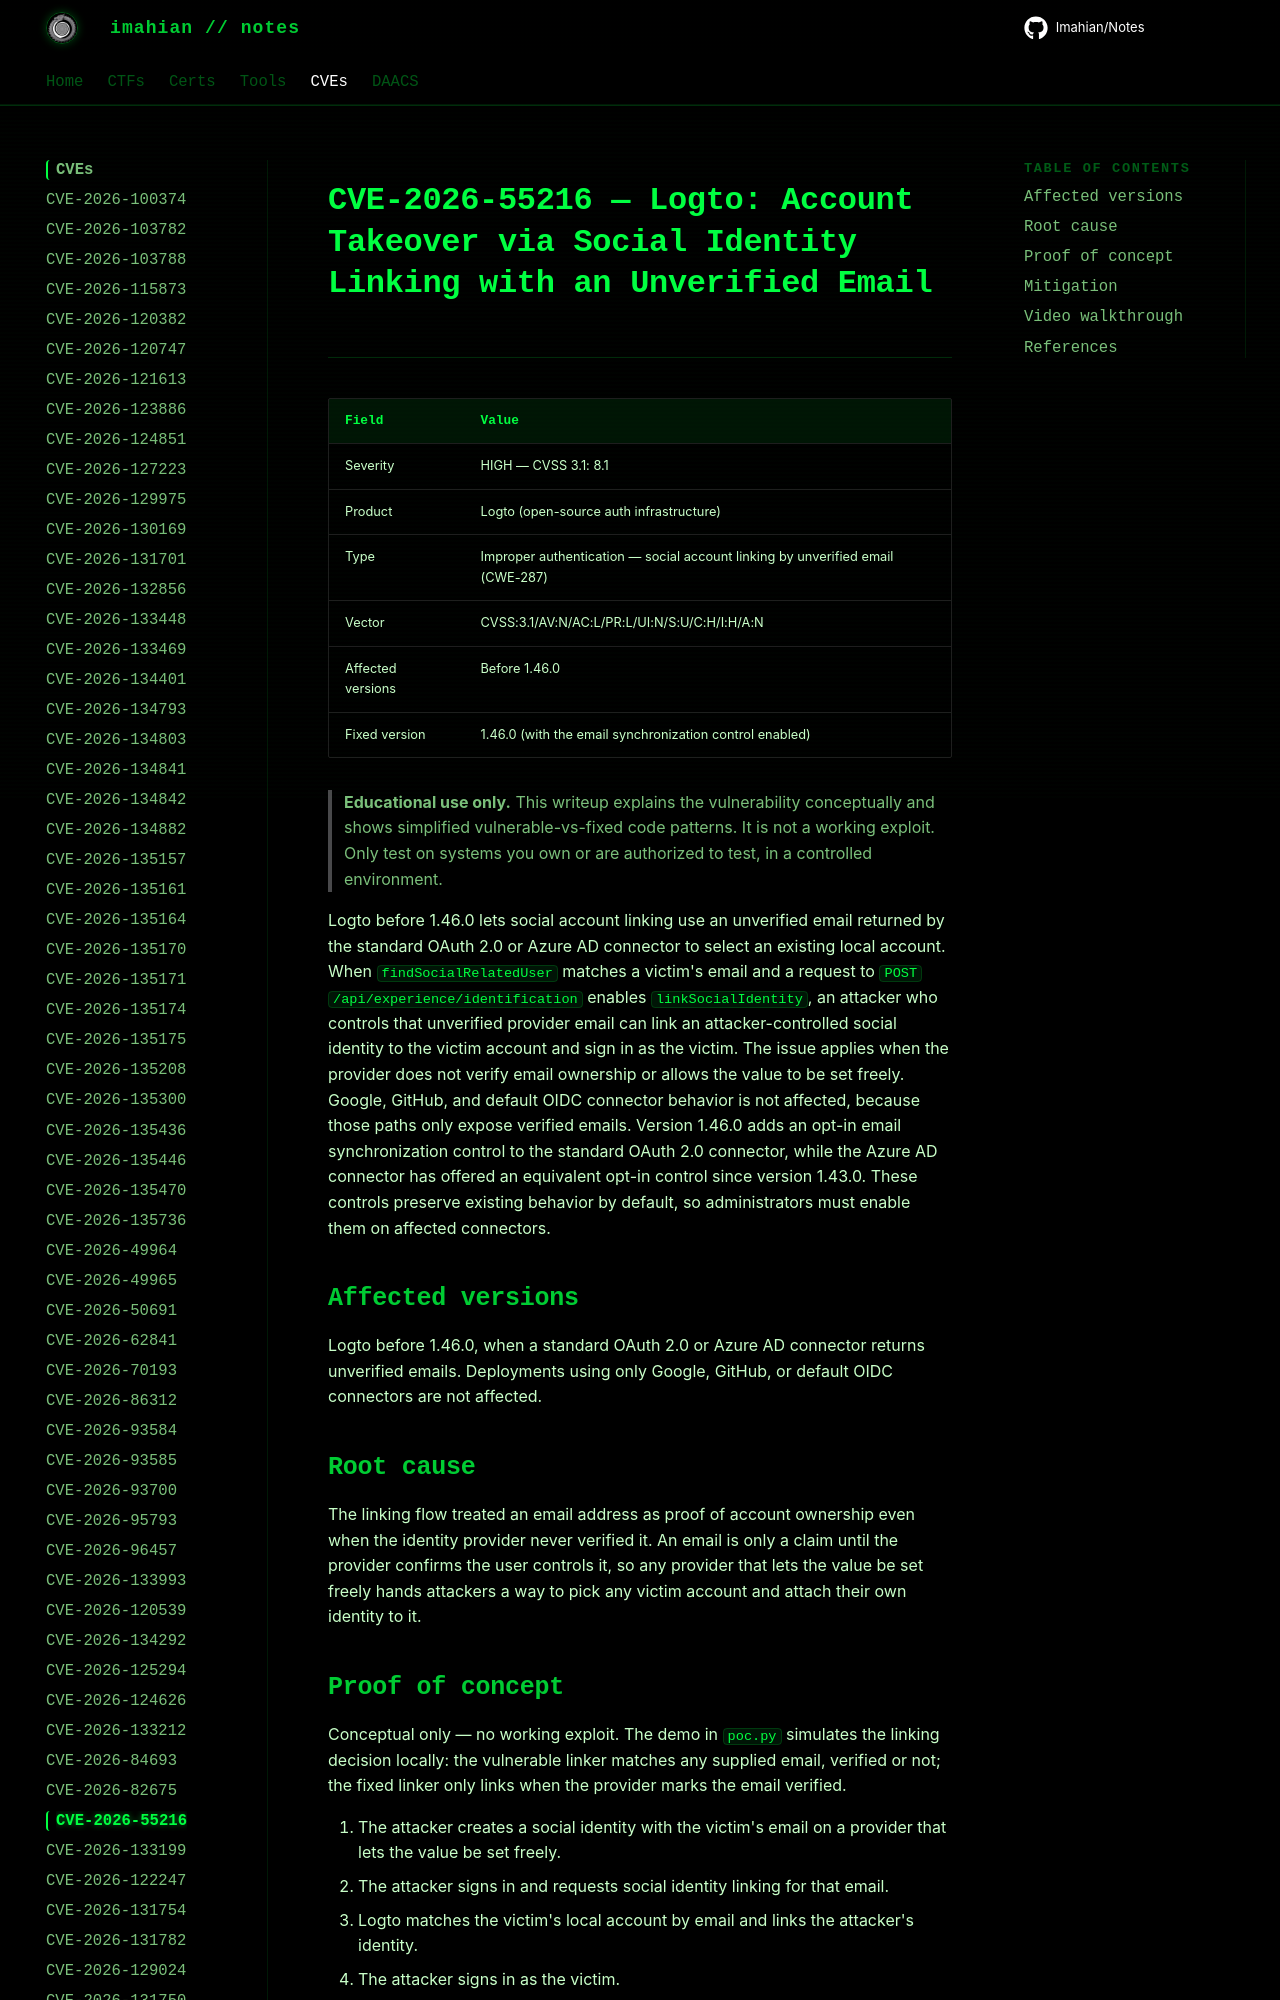

repository: Imahian/Notes · page: CVEs/CVE-2026-55216/index.html · generator: mkdocs

# CVE-2026-55216 — Logto: Account Takeover via Social Identity Linking with an Unverified Email

| Field | Value |
|---|---|
| Severity | HIGH — CVSS 3.1: 8.1 |
| Product | Logto (open-source auth infrastructure) |
| Type | Improper authentication — social account linking by unverified email (CWE-28
